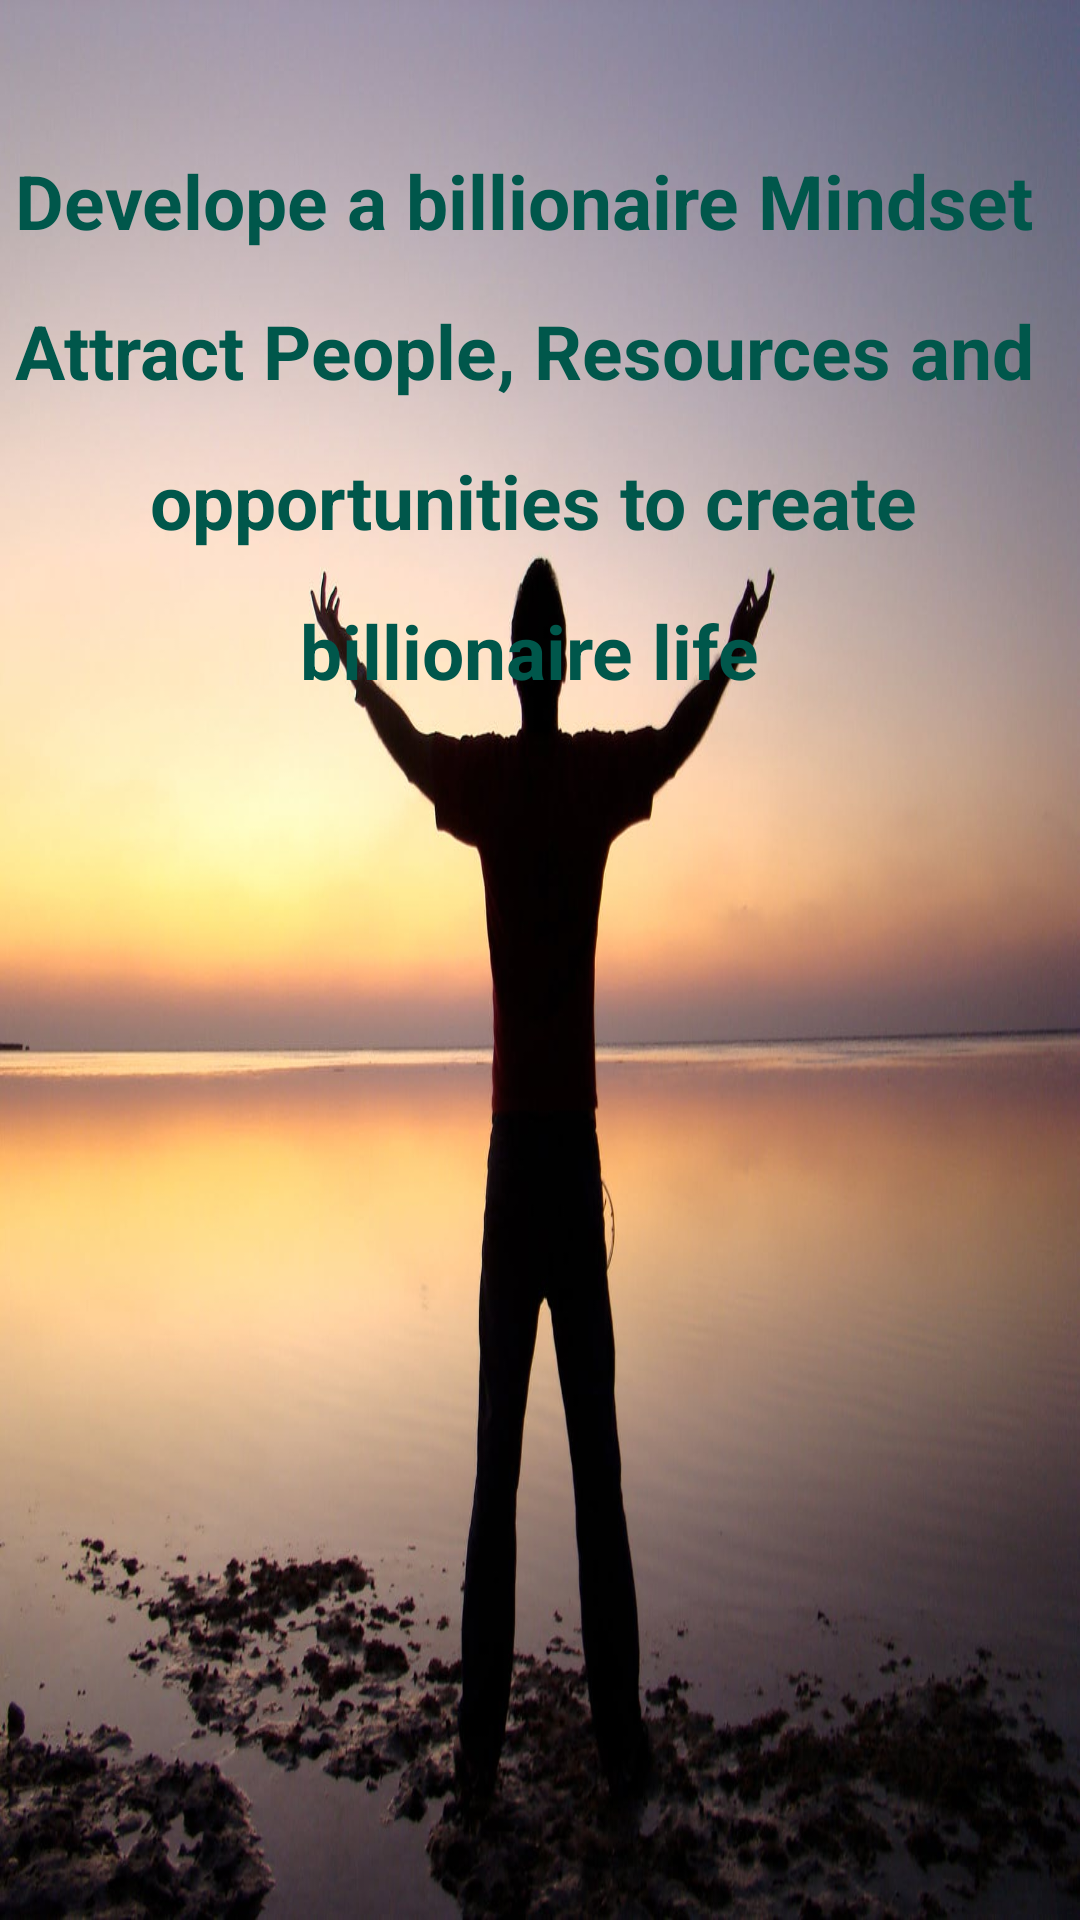

Here is an Android app screen rendered from its layout file. Give the layout XML and the strings, colors and styles it references.
<!-- AndroidManifest.xml: application theme Theme.AppCompat.NoActionBar -->
<!-- res/layout/activity_first_hook_swipe.xml -->
<?xml version="1.0" encoding="utf-8"?>
<LinearLayout
    xmlns:android="http://schemas.android.com/apk/res/android"
    xmlns:app="http://schemas.android.com/apk/res-auto"
    xmlns:tools="http://schemas.android.com/tools"
    android:layout_width="match_parent"
    android:layout_height="match_parent"
    android:orientation="vertical"
    android:background="@mipmap/stand"
    tools:context=".first_hook_swipe">

    <TextView
        android:layout_width="350dp"
        android:layout_height="40dp"
        android:layout_marginTop="50dp"
        android:layout_gravity="center"
        android:text="@string/swipe_hook_one"
        android:textColor="@color/colorPrimaryDark"
        android:textStyle="bold"
        android:textSize="25dp"/>
    <TextView
        android:layout_width="350dp"
        android:layout_height="40dp"
        android:layout_marginTop="10dp"
        android:layout_gravity="center"
        android:text="@string/swipe_hook_one2"
        android:textColor="@color/colorPrimaryDark"
        android:textStyle="bold"
        android:textSize="25dp"/>
    <TextView
        android:layout_width="260dp"
        android:layout_height="40dp"
        android:layout_marginTop="10dp"
        android:layout_gravity="center"
        android:text="@string/swipe_hook_one3"
        android:textColor="@color/colorPrimaryDark"
        android:textStyle="bold"
        android:textSize="25dp"/>

    <TextView
        android:layout_width="160dp"
        android:layout_height="40dp"
        android:layout_marginTop="10dp"
        android:layout_gravity="center"
        android:text="@string/swipe_hook_one4"
        android:textColor="@color/colorPrimaryDark"
        android:textStyle="bold"
        android:textSize="25dp"/>
    <Button
        android:layout_width="120dp"
        android:layout_height="59dp"
        android:text="@string/skip"
        android:textStyle="bold"
        android:textSize="35dp"
        android:textColor="@color/colorClever"
        android:layout_marginTop="400dp"
        android:layout_gravity="right"
        android:shadowColor="@color/colorPrimaryDark"
        style="?android:attr/borderlessButtonStyle"
        android:onClick="btnnext"
        android:clickable="true"/>

</LinearLayout>
<!-- resources referenced by this layout -->
<resources>
  <color name="colorClever">#FFFFFF</color>
  <color name="colorPrimaryDark">#00574B</color>
  <!-- mipmap stand: jpeg bitmap (mipmap-mdpi, 105486 bytes) -->
  <string name="skip">SKIP</string>
  
      //swipe hooks
  <string name="swipe_hook_one">Develope a billionaire Mindset</string>
  <string name="swipe_hook_one2">Attract People, Resources and  </string>
  <string name="swipe_hook_one3">opportunities to create</string>
  <string name="swipe_hook_one4">billionaire life</string>
</resources>
